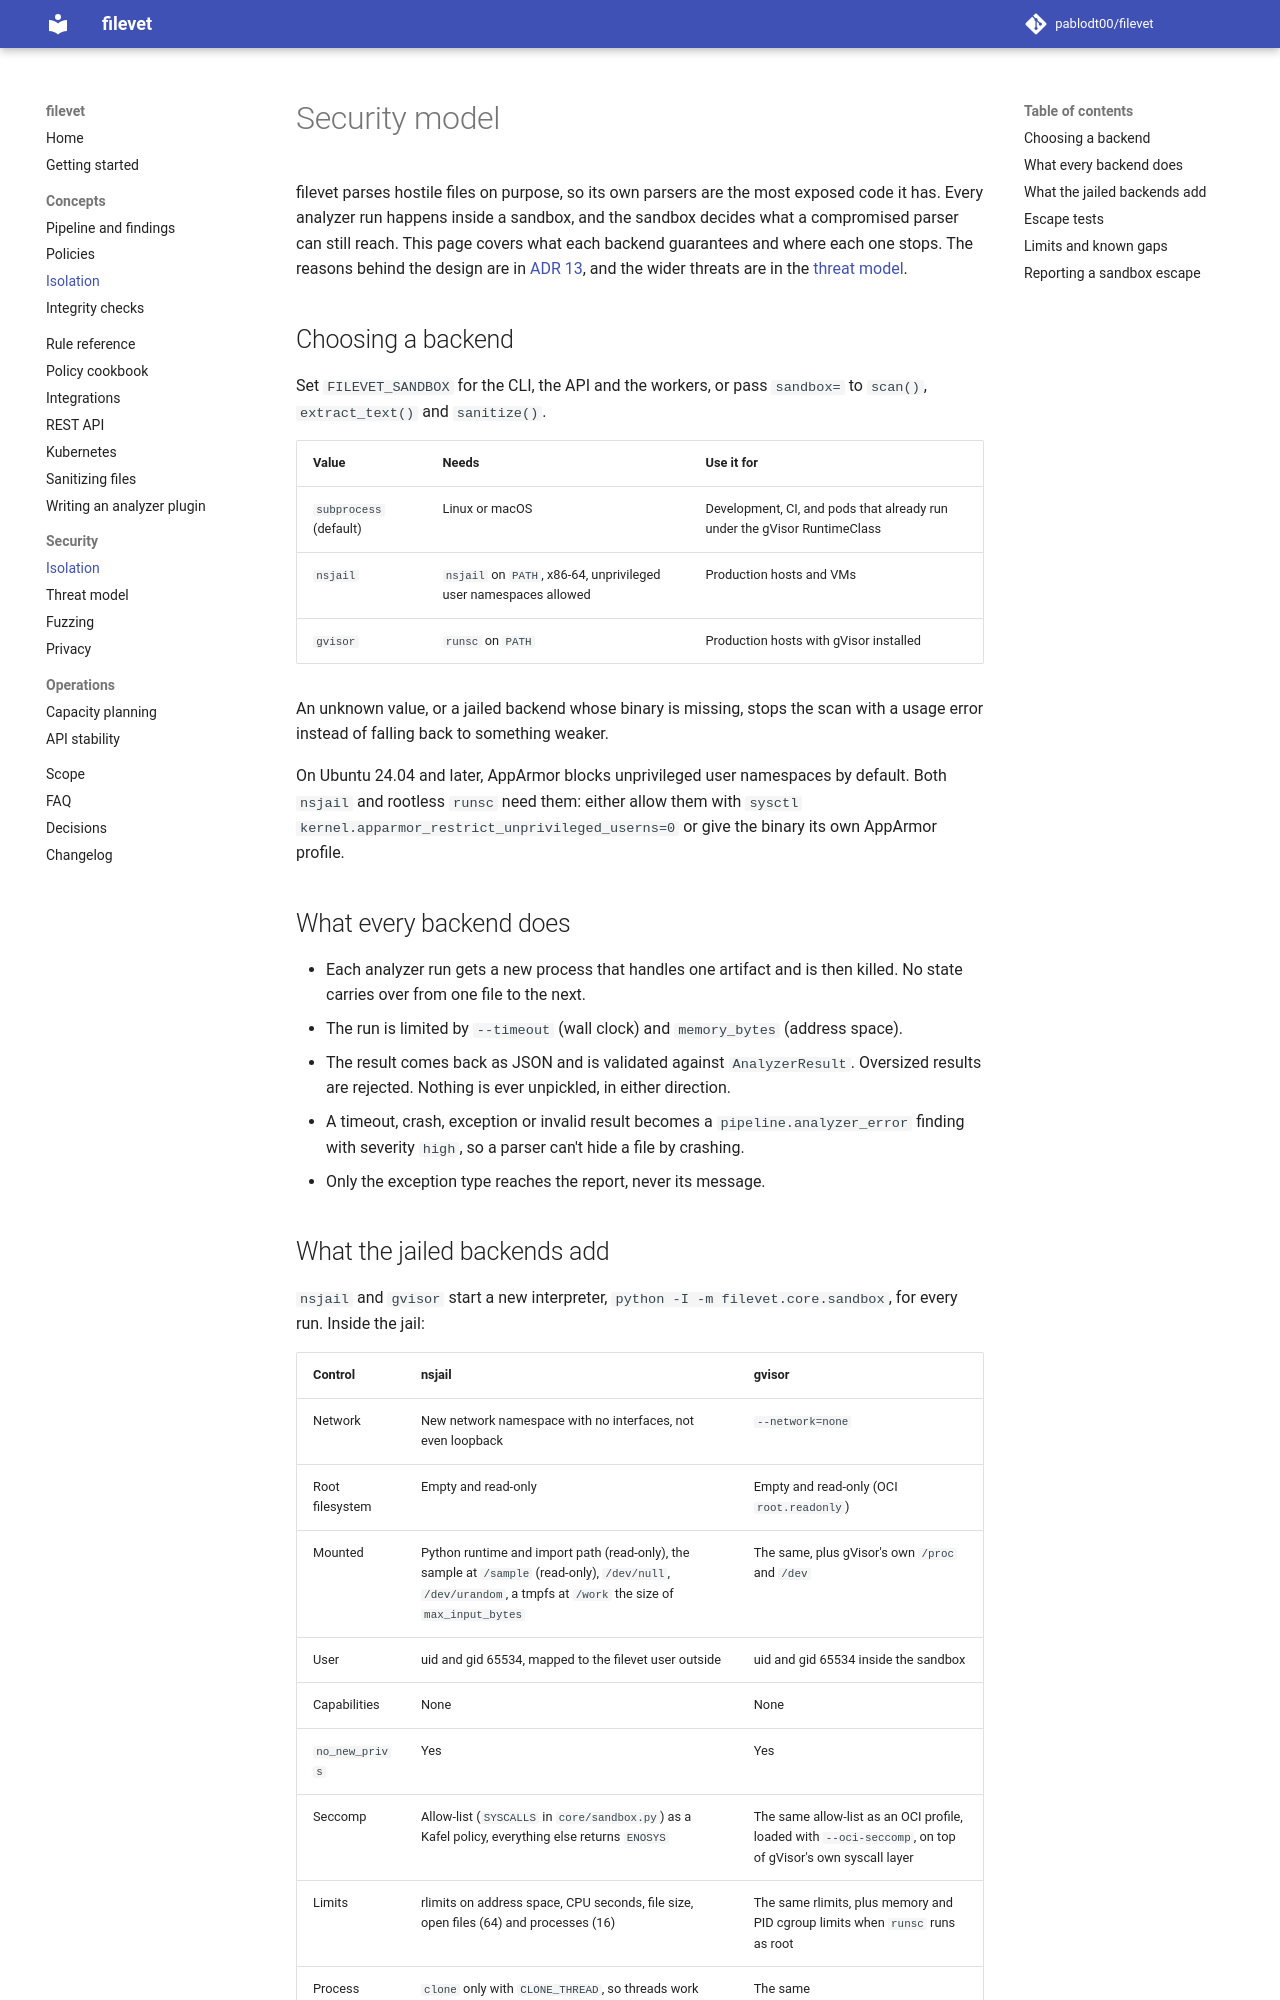

repository: pablodt00/filevet · page: 0.5/security-model/index.html · generator: mkdocs

# Security model

filevet parses hostile files on purpose, so its own parsers are the most exposed code it has. Every analyzer run happens inside a sandbox, and the sandbox decides what a compromised parser can still reach. This page covers what each backend guarantees and where each one stops. The reasons behind the design are in [ADR 13](adr/0013-sandbox-backends.md), and the wider threats are in the [threat model](threat-model.md).

## Choosing a backend

Set `FILEVET_SANDBOX` for the CLI, the API and the workers, or pass `sandbox=` to `scan()`, `extract_text()` and `sanitize()`.

| Value | Needs | Use it for |
| --- | --- | --- |
| `subprocess` (default) | Linux or macOS | Development, CI, and pods that already run under the gVisor RuntimeClass |
| `nsjail` | `nsjail` on `PATH`, x86-64, unprivileged user namespaces allowed | Production hosts and VMs |
| `gvisor` | `runsc` on `PATH` | Production hosts with gVisor installed |

An unknown value, or a jailed backend whose binary is missing, stops the scan with a usage error instead of falling back to something weaker.

On Ubuntu 24.04 and later, AppArmor blocks unprivileged user namespaces by default. Both `nsjail` and rootless `runsc` need them: either allow them with `sysctl kernel.apparmor_restrict_unprivileged_userns=0` or give the binary its own AppArmor profile.

## What every backend does

- Each analyzer run gets a new process that handles one artifact and is then killed. No state carries over from one file to the next.
- The run is limited by `--timeout` (wall clock) and `memory_bytes` (address space).
- The result comes back as JSON and is validated against `AnalyzerResult`. Oversized results are rejected. Nothing is ever unpickled, in either direction.
- A timeout, crash, exception or invalid result becomes a `pipeline.analyzer_error` finding with severity `high`, so a parser can't hide a file by crashing.
- Only the exception type reaches the report, never its message.

## What the jailed backends add

`nsjail` and `gvisor` start a new interpreter, `python -I -m filevet.core.sandbox`, for every run. Inside the jail:

| Control | nsjail | gvisor |
| --- | --- | --- |
| Network | New network namespace with no interfaces, not even loopback | `--network=none` |
| Root filesystem | Empty and read-only | Empty and read-only (OCI `root.readonly`) |
| Mounted | Python runtime and import path (read-only), the sample at `/sample` (read-only), `/dev/null`, `/dev/urandom`, a tmpfs at `/work` the size of `max_input_bytes` | The same, plus gVisor's own `/proc` and `/dev` |
| User | uid and gid 65534, mapped to the filevet user outside | uid and gid 65534 inside the sandbox |
| Capabilities | None | None |
| `no_new_privs` | Yes | Yes |
| Seccomp | Allow-list (`SYSCALLS` in `core/sandbox.py`) as a Kafel policy, everything else returns `ENOSYS` | The same allow-list as an OCI profile, loaded with `--oci-seccomp`, on top of gVisor's own syscall layer |
| Limits | rlimits on address space, CPU seconds, file size, open files (64) and processes (16) | The same rlimits, plus memory and PID cgroup limits when `runsc` runs as root |
| Process creation | `clone` only with `CLONE_THREAD`, so threads work and `fork` fails | The same |

So a parser that a crafted file has taken over can read the sample and the Python files, write up to `max_input_bytes` into `/work`, and use CPU and memory until a limit stops it. It can't open a network connection, read `/etc` or the filevet user's home, write anywhere that survives the run, start processes or gain privileges.
